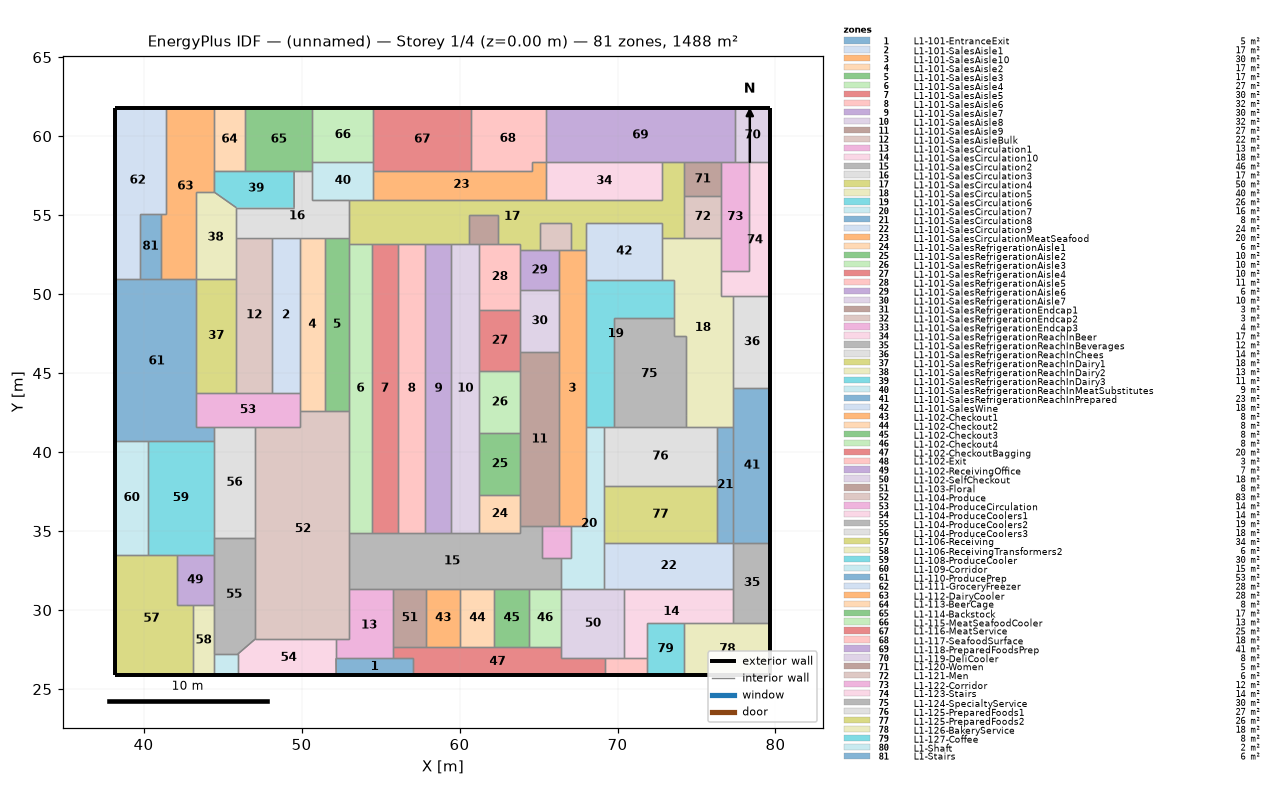
=== STOREY PLAN SPEC (per zone: floor XY polygon, exterior-wall plan segments, windows/doors) ===
zone 1: L1-101-EntranceExit  (5.2 m²)
  floor: (52.19, 25.88) (52.18, 26.95) (57.06, 26.95) (57.06, 25.88)
  exterior wall: (52.19, 25.88) – (57.06, 25.88)  [4.9 m]
  interior walls: 4
zone 2: L1-101-SalesAisle1  (17.4 m²)
  floor: (48.13, 43.77) (48.13, 53.58) (49.90, 53.58) (49.90, 43.77)
  interior walls: 4
zone 3: L1-101-SalesAisle10  (30.2 m²)
  floor: (66.27, 35.30) (66.27, 52.77) (68.00, 52.77) (68.00, 35.30)
  interior walls: 10
zone 4: L1-101-SalesAisle2  (17.4 m²)
  floor: (49.90, 42.58) (49.90, 53.58) (51.47, 53.58) (51.47, 42.58)
  interior walls: 5
zone 5: L1-101-SalesAisle3  (16.8 m²)
  floor: (51.47, 42.58) (51.47, 53.58) (53.00, 53.58) (53.00, 42.58)
  interior walls: 5
zone 6: L1-101-SalesAisle4  (26.5 m²)
  floor: (53.00, 34.87) (53.00, 53.19) (54.45, 53.19) (54.45, 34.87)
  interior walls: 5
zone 7: L1-101-SalesAisle5  (30.1 m²)
  floor: (54.45, 34.87) (54.45, 53.19) (56.10, 53.19) (56.10, 34.87)
  interior walls: 4
zone 8: L1-101-SalesAisle6  (32.0 m²)
  floor: (56.10, 34.87) (56.10, 53.19) (57.84, 53.19) (57.84, 34.87)
  interior walls: 4
zone 9: L1-101-SalesAisle7  (30.2 m²)
  floor: (57.84, 34.87) (57.84, 53.19) (59.49, 53.19) (59.49, 34.87)
  interior walls: 4
zone 10: L1-101-SalesAisle8  (32.0 m²)
  floor: (59.49, 34.87) (59.49, 53.19) (61.24, 53.19) (61.24, 34.87)
  interior walls: 9
zone 11: L1-101-SalesAisle9  (26.7 m²)
  floor: (63.86, 35.30) (63.86, 46.33) (66.27, 46.33) (66.27, 35.30)
  interior walls: 8
zone 12: L1-101-SalesAisleBulk  (22.1 m²)
  floor: (45.87, 43.77) (45.87, 53.58) (48.13, 53.58) (48.13, 43.77)
  interior walls: 5
zone 13: L1-101-SalesCirculation1  (13.4 m²)
  floor: (52.18, 26.95) (52.18, 28.16) (53.00, 28.16) (53.00, 31.36) (55.81, 31.36) (55.81, 26.95)
  interior walls: 7
zone 14: L1-101-SalesCirculation10  (18.0 m²)
  floor: (70.44, 26.95) (70.44, 31.36) (77.34, 31.36) (77.34, 29.21) (71.84, 29.21) (71.84, 26.95)
  interior walls: 7
zone 15: L1-101-SalesCirculation2  (45.7 m²)
  floor: (53.00, 31.36) (53.00, 34.87) (63.86, 34.87) (63.86, 35.30) (65.20, 35.30) (65.20, 33.28) (66.45, 33.28) (66.45, 31.36)
  interior walls: 18
zone 16: L1-101-SalesCirculation3  (17.4 m²)
  floor: (45.87, 53.58) (45.87, 55.47) (49.53, 55.47) (49.53, 57.81) (50.69, 57.81) (50.69, 55.99) (53.00, 55.99) (53.00, 53.58)
  interior walls: 11
zone 17: L1-101-SalesCirculation4  (50.5 m²)
  floor: (53.00, 53.19) (53.00, 55.99) (72.85, 55.99) (72.85, 58.34) (74.22, 58.34) (74.22, 53.58) (72.85, 53.58) (72.85, 54.53) (68.00, 54.53) (68.00, 52.77) (67.03, 52.77) (67.03, 54.53) (65.07, 54.53) (65.07, 52.77) (63.86, 52.77) (63.86, 53.19) (62.45, 53.19) (62.45, 55.02) (60.58, 55.02) (60.58, 53.19)
  interior walls: 28
zone 18: L1-101-SalesCirculation5  (39.8 m²)
  floor: (73.55, 47.37) (73.55, 50.90) (72.85, 50.90) (72.85, 53.58) (76.57, 53.58) (76.57, 49.87) (77.34, 49.87) (77.34, 41.61) (74.34, 41.61) (74.34, 47.37)
  interior walls: 16
zone 19: L1-101-SalesCirculation6  (25.7 m²)
  floor: (68.00, 41.61) (68.00, 50.90) (73.55, 50.90) (73.55, 48.46) (69.77, 48.46) (69.77, 41.61)
  interior walls: 8
zone 20: L1-101-SalesCirculation7  (16.5 m²)
  floor: (66.45, 31.36) (66.45, 33.28) (67.03, 33.28) (67.03, 35.30) (68.00, 35.30) (68.00, 41.61) (69.13, 41.61) (69.13, 31.36)
  interior walls: 10
zone 21: L1-101-SalesCirculation8  (7.7 m²)
  floor: (76.29, 34.25) (76.29, 41.61) (77.34, 41.61) (77.34, 34.25)
  interior walls: 5
zone 22: L1-101-SalesCirculation9  (23.7 m²)
  floor: (69.13, 31.36) (69.13, 34.25) (77.34, 34.25) (77.34, 31.36)
  interior walls: 6
zone 23: L1-101-SalesCirculationMeatSeafood  (20.4 m²)
  floor: (54.53, 55.99) (54.53, 57.81) (64.56, 57.81) (64.56, 58.34) (65.46, 58.34) (65.46, 55.99)
  interior walls: 7
zone 24: L1-101-SalesRefrigerationAisle1  (6.4 m²)
  floor: (61.24, 34.87) (61.24, 37.32) (63.86, 37.32) (63.86, 34.87)
  interior walls: 5
zone 25: L1-101-SalesRefrigerationAisle2  (10.1 m²)
  floor: (61.24, 37.32) (61.24, 41.19) (63.86, 41.19) (63.86, 37.32)
  interior walls: 4
zone 26: L1-101-SalesRefrigerationAisle3  (10.3 m²)
  floor: (61.24, 41.19) (61.24, 45.13) (63.86, 45.13) (63.86, 41.19)
  interior walls: 4
zone 27: L1-101-SalesRefrigerationAisle4  (10.1 m²)
  floor: (61.24, 45.13) (61.24, 49.00) (63.86, 49.00) (63.86, 45.13)
  interior walls: 5
zone 28: L1-101-SalesRefrigerationAisle5  (11.0 m²)
  floor: (61.24, 49.00) (61.24, 53.19) (63.86, 53.19) (63.86, 49.00)
  interior walls: 7
zone 29: L1-101-SalesRefrigerationAisle6  (6.0 m²)
  floor: (63.86, 50.27) (63.86, 52.77) (66.27, 52.77) (66.27, 50.27)
  interior walls: 5
zone 30: L1-101-SalesRefrigerationAisle7  (9.5 m²)
  floor: (63.86, 46.33) (63.86, 50.27) (66.27, 50.27) (66.27, 46.33)
  interior walls: 5
zone 31: L1-101-SalesRefrigerationEndcap1  (3.4 m²)
  floor: (60.58, 53.19) (60.58, 55.02) (62.45, 55.02) (62.45, 53.19)
  interior walls: 5
zone 32: L1-101-SalesRefrigerationEndcap2  (3.4 m²)
  floor: (65.07, 52.77) (65.07, 54.53) (67.03, 54.53) (67.03, 52.77)
  interior walls: 5
zone 33: L1-101-SalesRefrigerationEndcap3  (3.7 m²)
  floor: (65.20, 33.28) (65.20, 35.30) (67.03, 35.30) (67.03, 33.28)
  interior walls: 6
zone 34: L1-101-SalesRefrigerationReachInBeer  (17.3 m²)
  floor: (65.46, 55.99) (65.46, 58.34) (72.85, 58.34) (72.85, 55.99)
  interior walls: 4
zone 35: L1-101-SalesRefrigerationReachInBeverages  (11.8 m²)
  floor: (77.34, 29.21) (77.34, 34.25) (79.67, 34.25) (79.67, 29.21)
  exterior wall: (79.67, 29.21) – (79.67, 34.25)  [5.0 m]
  interior walls: 4
zone 36: L1-101-SalesRefrigerationReachInChees  (13.5 m²)
  floor: (77.34, 44.08) (77.34, 49.87) (79.67, 49.87) (79.67, 44.08)
  exterior wall: (79.67, 44.08) – (79.67, 49.87)  [5.8 m]
  interior walls: 3
zone 37: L1-101-SalesRefrigerationReachInDairy1  (18.4 m²)
  floor: (43.31, 43.77) (43.31, 50.96) (45.87, 50.96) (45.87, 43.77)
  interior walls: 4
zone 38: L1-101-SalesRefrigerationReachInDairy2  (13.4 m²)
  floor: (43.31, 50.96) (43.31, 56.48) (44.44, 56.48) (45.87, 55.47) (45.87, 50.96)
  interior walls: 6
zone 39: L1-101-SalesRefrigerationReachInDairy3  (11.2 m²)
  floor: (44.44, 56.48) (44.44, 57.81) (49.53, 57.81) (49.53, 55.47) (45.87, 55.47)
  interior walls: 6
zone 40: L1-101-SalesRefrigerationReachInMeatSubstitutes  (9.1 m²)
  floor: (50.69, 55.99) (50.69, 58.37) (54.53, 58.37) (54.53, 55.99)
  interior walls: 7
zone 41: L1-101-SalesRefrigerationReachInPrepared  (23.0 m²)
  floor: (77.34, 34.25) (77.34, 44.08) (79.67, 44.08) (79.67, 34.25)
  exterior wall: (79.67, 34.25) – (79.67, 44.08)  [9.8 m]
  interior walls: 4
zone 42: L1-101-SalesWine  (17.6 m²)
  floor: (68.00, 50.90) (68.00, 54.53) (72.85, 54.53) (72.85, 50.90)
  interior walls: 6
zone 43: L1-102-Checkout1  (8.0 m²)
  floor: (57.88, 27.65) (57.88, 31.36) (60.05, 31.36) (60.05, 27.65)
  interior walls: 4
zone 44: L1-102-Checkout2  (8.0 m²)
  floor: (60.05, 27.65) (60.05, 31.36) (62.21, 31.36) (62.21, 27.65)
  interior walls: 4
zone 45: L1-102-Checkout3  (8.0 m²)
  floor: (62.21, 27.65) (62.21, 31.36) (64.37, 31.36) (64.37, 27.65)
  interior walls: 4
zone 46: L1-102-Checkout4  (7.7 m²)
  floor: (64.37, 27.65) (64.37, 31.36) (66.45, 31.36) (66.45, 27.65)
  interior walls: 4
zone 47: L1-102-CheckoutBagging  (20.4 m²)
  floor: (57.06, 25.88) (57.06, 26.95) (55.81, 26.95) (55.81, 27.65) (66.45, 27.65) (66.45, 26.95) (69.19, 26.95) (69.19, 25.88)
  exterior wall: (57.06, 25.88) – (69.19, 25.88)  [12.1 m]
  interior walls: 11
zone 48: L1-102-Exit  (2.8 m²)
  floor: (69.19, 25.88) (69.19, 26.95) (71.84, 26.95) (71.84, 25.88)
  exterior wall: (69.19, 25.88) – (71.84, 25.88)  [2.7 m]
  interior walls: 4
zone 49: L1-102-ReceivingOffice  (7.5 m²)
  floor: (42.09, 30.31) (42.09, 33.50) (44.44, 33.50) (44.44, 30.31)
  interior walls: 5
zone 50: L1-102-SelfCheckout  (17.6 m²)
  floor: (66.45, 26.95) (66.45, 31.36) (70.44, 31.36) (70.44, 26.95)
  interior walls: 7
zone 51: L1-103-Floral  (7.7 m²)
  floor: (55.81, 27.65) (55.81, 31.36) (57.88, 31.36) (57.88, 27.65)
  interior walls: 4
zone 52: L1-104-Produce  (82.8 m²)
  floor: (47.06, 28.16) (47.06, 41.57) (49.90, 41.57) (49.90, 42.58) (53.00, 42.58) (53.00, 28.16)
  interior walls: 11
zone 53: L1-104-ProduceCirculation  (14.4 m²)
  floor: (43.31, 41.57) (43.31, 43.77) (49.90, 43.77) (49.90, 41.57)
  interior walls: 9
zone 54: L1-104-ProduceCoolers1  (13.7 m²)
  floor: (45.97, 25.88) (45.97, 27.22) (47.06, 28.16) (52.18, 28.16) (52.19, 25.88)
  exterior wall: (45.97, 25.88) – (52.19, 25.88)  [6.2 m]
  interior walls: 5
zone 55: L1-104-ProduceCoolers2  (18.7 m²)
  floor: (44.44, 27.22) (44.44, 34.57) (47.06, 34.57) (47.06, 28.16) (45.97, 27.22)
  interior walls: 7
zone 56: L1-104-ProduceCoolers3  (18.3 m²)
  floor: (44.44, 34.57) (44.44, 41.57) (47.06, 41.57) (47.06, 34.57)
  interior walls: 5
zone 57: L1-106-Receiving  (34.2 m²)
  floor: (38.22, 25.88) (38.22, 33.50) (42.09, 33.50) (42.09, 30.31) (43.15, 30.31) (43.15, 25.88)
  exterior wall: (38.22, 33.50) – (38.22, 25.88)  [7.6 m]
  exterior wall: (38.22, 25.88) – (43.15, 25.88)  [4.9 m]
  interior walls: 5
zone 58: L1-106-ReceivingTransformers2  (5.7 m²)
  floor: (43.15, 25.88) (43.15, 30.31) (44.44, 30.31) (44.44, 25.88)
  exterior wall: (43.15, 25.88) – (44.44, 25.88)  [1.3 m]
  interior walls: 4
zone 59: L1-108-ProduceCooler  (30.2 m²)
  floor: (40.26, 33.50) (40.26, 40.72) (44.44, 40.72) (44.44, 33.50)
  interior walls: 6
zone 60: L1-109-Corridor  (14.7 m²)
  floor: (38.22, 33.50) (38.22, 40.72) (40.26, 40.72) (40.26, 33.50)
  exterior wall: (38.22, 40.72) – (38.22, 33.50)  [7.2 m]
  interior walls: 3
zone 61: L1-110-ProducePrep  (53.1 m²)
  floor: (38.22, 40.72) (38.22, 50.96) (43.31, 50.96) (43.31, 41.57) (44.44, 41.57) (44.44, 40.72)
  exterior wall: (38.22, 50.96) – (38.22, 40.72)  [10.2 m]
  interior walls: 9
zone 62: L1-111-GroceryFreezer  (27.6 m²)
  floor: (38.22, 50.96) (38.22, 61.78) (41.40, 61.78) (41.40, 55.08) (39.75, 55.08) (39.75, 50.96)
  exterior wall: (41.40, 61.78) – (38.22, 61.78)  [3.2 m]
  exterior wall: (38.22, 61.78) – (38.22, 50.96)  [10.8 m]
  interior walls: 5
zone 63: L1-112-DairyCooler  (27.8 m²)
  floor: (41.12, 50.96) (41.12, 55.08) (41.40, 55.08) (41.40, 61.78) (44.44, 61.78) (44.44, 56.48) (43.31, 56.48) (43.31, 50.96)
  exterior wall: (44.44, 61.78) – (41.40, 61.78)  [3.0 m]
  interior walls: 8
zone 64: L1-113-BeerCage  (7.8 m²)
  floor: (44.44, 57.81) (44.44, 61.78) (46.42, 61.78) (46.42, 57.81)
  exterior wall: (46.42, 61.78) – (44.44, 61.78)  [2.0 m]
  interior walls: 3
zone 65: L1-114-Backstock  (16.9 m²)
  floor: (46.42, 57.81) (46.42, 61.78) (50.69, 61.78) (50.69, 57.81)
  exterior wall: (50.69, 61.78) – (46.42, 61.78)  [4.3 m]
  interior walls: 5
zone 66: L1-115-MeatSeafoodCooler  (13.1 m²)
  floor: (50.69, 58.37) (50.69, 61.78) (54.53, 61.78) (54.53, 58.37)
  exterior wall: (54.53, 61.78) – (50.69, 61.78)  [3.8 m]
  interior walls: 3
zone 67: L1-116-MeatService  (24.7 m²)
  floor: (54.53, 57.81) (54.53, 61.78) (60.74, 61.78) (60.74, 57.81)
  exterior wall: (60.74, 61.78) – (54.53, 61.78)  [6.2 m]
  interior walls: 4
zone 68: L1-117-SeafoodSurface  (18.3 m²)
  floor: (60.74, 57.81) (60.74, 61.78) (65.46, 61.78) (65.46, 58.34) (64.56, 58.34) (64.56, 57.81)
  exterior wall: (65.46, 61.78) – (60.74, 61.78)  [4.7 m]
  interior walls: 5
zone 69: L1-118-PreparedFoodsPrep  (41.2 m²)
  floor: (65.46, 58.34) (65.46, 61.78) (77.42, 61.78) (77.42, 58.34)
  exterior wall: (77.42, 61.78) – (65.46, 61.78)  [12.0 m]
  interior walls: 6
zone 70: L1-119-DeliCooler  (7.8 m²)
  floor: (77.42, 58.34) (77.42, 61.78) (79.67, 61.78) (79.67, 58.34)
  exterior wall: (79.67, 58.34) – (79.67, 61.78)  [3.4 m]
  exterior wall: (79.67, 61.78) – (77.42, 61.78)  [2.3 m]
  interior walls: 3
zone 71: L1-120-Women  (5.0 m²)
  floor: (74.22, 56.22) (74.22, 58.34) (76.57, 58.34) (76.57, 56.22)
  interior walls: 4
zone 72: L1-121-Men  (6.2 m²)
  floor: (74.22, 53.58) (74.22, 56.22) (76.57, 56.22) (76.57, 53.58)
  interior walls: 4
zone 73: L1-122-Corridor  (12.2 m²)
  floor: (76.57, 51.44) (76.57, 58.34) (78.33, 58.34) (78.33, 51.44)
  interior walls: 7
zone 74: L1-123-Stairs  (14.2 m²)
  floor: (76.57, 49.87) (76.57, 51.44) (78.33, 51.44) (78.33, 58.34) (79.67, 58.34) (79.67, 49.87)
  exterior wall: (79.67, 49.87) – (79.67, 58.34)  [8.5 m]
  interior walls: 6
zone 75: L1-124-SpecialtyService  (30.5 m²)
  floor: (69.77, 41.61) (69.77, 48.46) (73.55, 48.46) (73.55, 47.37) (74.34, 47.37) (74.34, 41.61)
  interior walls: 7
zone 76: L1-125-PreparedFoods1  (26.9 m²)
  floor: (69.13, 37.86) (69.13, 41.61) (76.29, 41.61) (76.29, 37.86)
  interior walls: 6
zone 77: L1-125-PreparedFoods2  (25.9 m²)
  floor: (69.13, 34.25) (69.13, 37.86) (76.29, 37.86) (76.29, 34.25)
  interior walls: 4
zone 78: L1-126-BakeryService  (18.1 m²)
  floor: (74.23, 25.88) (74.23, 29.21) (79.67, 29.21) (79.67, 25.88)
  exterior wall: (74.23, 25.88) – (79.67, 25.88)  [5.4 m]
  exterior wall: (79.67, 25.88) – (79.67, 29.21)  [3.3 m]
  interior walls: 3
zone 79: L1-127-Coffee  (7.9 m²)
  floor: (71.84, 25.88) (71.84, 29.21) (74.23, 29.21) (74.23, 25.88)
  exterior wall: (71.84, 25.88) – (74.23, 25.88)  [2.4 m]
  interior walls: 4
zone 80: L1-Shaft  (2.0 m²)
  floor: (44.44, 25.88) (44.44, 27.22) (45.97, 27.22) (45.97, 25.88)
  exterior wall: (44.44, 25.88) – (45.97, 25.88)  [1.5 m]
  interior walls: 3
zone 81: L1-Stairs  (5.6 m²)
  floor: (39.75, 50.96) (39.75, 55.08) (41.12, 55.08) (41.12, 50.96)
  interior walls: 4

=== DERIVED (storey summary) ===
Building: (unnamed)
Storey: 1 of 4  (floor level z = 0.00 m)
Storey gross floor area: 1488.4 m²
Zones on this storey: 81
  - L1-101-EntranceExit: floor 5.2 m²; exterior wall 4.9 m (10.4 m²); WWR 0.0%
  - L1-101-SalesAisle1: floor 17.4 m²
  - L1-101-SalesAisle10: floor 30.2 m²
  - L1-101-SalesAisle2: floor 17.4 m²
  - L1-101-SalesAisle3: floor 16.8 m²
  - L1-101-SalesAisle4: floor 26.5 m²
  - L1-101-SalesAisle5: floor 30.1 m²
  - L1-101-SalesAisle6: floor 32.0 m²
  - L1-101-SalesAisle7: floor 30.2 m²
  - L1-101-SalesAisle8: floor 32.0 m²
  - L1-101-SalesAisle9: floor 26.7 m²
  - L1-101-SalesAisleBulk: floor 22.1 m²
  - L1-101-SalesCirculation1: floor 13.4 m²
  - L1-101-SalesCirculation10: floor 18.0 m²
  - L1-101-SalesCirculation2: floor 45.7 m²
  - L1-101-SalesCirculation3: floor 17.4 m²
  - L1-101-SalesCirculation4: floor 50.5 m²
  - L1-101-SalesCirculation5: floor 39.8 m²
  - L1-101-SalesCirculation6: floor 25.7 m²
  - L1-101-SalesCirculation7: floor 16.5 m²
  - L1-101-SalesCirculation8: floor 7.7 m²
  - L1-101-SalesCirculation9: floor 23.7 m²
  - L1-101-SalesCirculationMeatSeafood: floor 20.4 m²
  - L1-101-SalesRefrigerationAisle1: floor 6.4 m²
  - L1-101-SalesRefrigerationAisle2: floor 10.1 m²
  - L1-101-SalesRefrigerationAisle3: floor 10.3 m²
  - L1-101-SalesRefrigerationAisle4: floor 10.1 m²
  - L1-101-SalesRefrigerationAisle5: floor 11.0 m²
  - L1-101-SalesRefrigerationAisle6: floor 6.0 m²
  - L1-101-SalesRefrigerationAisle7: floor 9.5 m²
  - L1-101-SalesRefrigerationEndcap1: floor 3.4 m²
  - L1-101-SalesRefrigerationEndcap2: floor 3.4 m²
  - L1-101-SalesRefrigerationEndcap3: floor 3.7 m²
  - L1-101-SalesRefrigerationReachInBeer: floor 17.3 m²
  - L1-101-SalesRefrigerationReachInBeverages: floor 11.8 m²; exterior wall 5.0 m (10.7 m²); WWR 0.0%
  - L1-101-SalesRefrigerationReachInChees: floor 13.5 m²; exterior wall 5.8 m (12.4 m²); WWR 0.0%
  - L1-101-SalesRefrigerationReachInDairy1: floor 18.4 m²
  - L1-101-SalesRefrigerationReachInDairy2: floor 13.4 m²
  - L1-101-SalesRefrigerationReachInDairy3: floor 11.2 m²
  - L1-101-SalesRefrigerationReachInMeatSubstitutes: floor 9.1 m²
  - L1-101-SalesRefrigerationReachInPrepared: floor 23.0 m²; exterior wall 9.8 m (21.0 m²); WWR 0.0%
  - L1-101-SalesWine: floor 17.6 m²
  - L1-102-Checkout1: floor 8.0 m²
  - L1-102-Checkout2: floor 8.0 m²
  - L1-102-Checkout3: floor 8.0 m²
  - L1-102-Checkout4: floor 7.7 m²
  - L1-102-CheckoutBagging: floor 20.4 m²; exterior wall 12.1 m (25.9 m²); WWR 0.0%
  - L1-102-Exit: floor 2.8 m²; exterior wall 2.7 m (5.7 m²); WWR 0.0%
  - L1-102-ReceivingOffice: floor 7.5 m²
  - L1-102-SelfCheckout: floor 17.6 m²
  - L1-103-Floral: floor 7.7 m²
  - L1-104-Produce: floor 82.8 m²
  - L1-104-ProduceCirculation: floor 14.4 m²
  - L1-104-ProduceCoolers1: floor 13.7 m²; exterior wall 6.2 m (13.3 m²); WWR 0.0%
  - L1-104-ProduceCoolers2: floor 18.7 m²
  - L1-104-ProduceCoolers3: floor 18.3 m²
  - L1-106-Receiving: floor 34.2 m²; exterior wall 12.5 m (26.8 m²); WWR 0.0%
  - L1-106-ReceivingTransformers2: floor 5.7 m²; exterior wall 1.3 m (2.8 m²); WWR 0.0%
  - L1-108-ProduceCooler: floor 30.2 m²
  - L1-109-Corridor: floor 14.7 m²; exterior wall 7.2 m (15.4 m²); WWR 0.0%
  - L1-110-ProducePrep: floor 53.1 m²; exterior wall 10.2 m (21.9 m²); WWR 0.0%
  - L1-111-GroceryFreezer: floor 27.6 m²; exterior wall 14.0 m (29.9 m²); WWR 0.0%
  - L1-112-DairyCooler: floor 27.8 m²; exterior wall 3.0 m (6.5 m²); WWR 0.0%
  - L1-113-BeerCage: floor 7.8 m²; exterior wall 2.0 m (4.2 m²); WWR 0.0%
  - L1-114-Backstock: floor 16.9 m²; exterior wall 4.3 m (9.1 m²); WWR 0.0%
  - L1-115-MeatSeafoodCooler: floor 13.1 m²; exterior wall 3.8 m (8.2 m²); WWR 0.0%
  - L1-116-MeatService: floor 24.7 m²; exterior wall 6.2 m (13.2 m²); WWR 0.0%
  - L1-117-SeafoodSurface: floor 18.3 m²; exterior wall 4.7 m (10.1 m²); WWR 0.0%
  - L1-118-PreparedFoodsPrep: floor 41.2 m²; exterior wall 12.0 m (25.5 m²); WWR 0.0%
  - L1-119-DeliCooler: floor 7.8 m²; exterior wall 5.7 m (12.2 m²); WWR 0.0%
  - L1-120-Women: floor 5.0 m²
  - L1-121-Men: floor 6.2 m²
  - L1-122-Corridor: floor 12.2 m²
  - L1-123-Stairs: floor 14.2 m²; exterior wall 8.5 m (18.1 m²); WWR 0.0%
  - L1-124-SpecialtyService: floor 30.5 m²
  - L1-125-PreparedFoods1: floor 26.9 m²
  - L1-125-PreparedFoods2: floor 25.9 m²
  - L1-126-BakeryService: floor 18.1 m²; exterior wall 8.8 m (18.7 m²); WWR 0.0%
  - L1-127-Coffee: floor 7.9 m²; exterior wall 2.4 m (5.1 m²); WWR 0.0%
  - L1-Shaft: floor 2.0 m²; exterior wall 1.5 m (3.2 m²); WWR 0.0%
  - L1-Stairs: floor 5.6 m²
Zone adjacency (shared interzone walls):
  - L1-101-EntranceExit ↔ L1-101-SalesCirculation1
  - L1-101-EntranceExit ↔ L1-102-CheckoutBagging
  - L1-101-EntranceExit ↔ L1-104-ProduceCoolers1
  - L1-101-SalesAisle1 ↔ L1-101-SalesAisle2
  - L1-101-SalesAisle1 ↔ L1-101-SalesAisleBulk
  - L1-101-SalesAisle1 ↔ L1-101-SalesCirculation3
  - L1-101-SalesAisle1 ↔ L1-104-ProduceCirculation
  - L1-101-SalesAisle10 ↔ L1-101-SalesAisle9
  - L1-101-SalesAisle10 ↔ L1-101-SalesCirculation4
  - L1-101-SalesAisle10 ↔ L1-101-SalesCirculation6
  - L1-101-SalesAisle10 ↔ L1-101-SalesCirculation7
  - L1-101-SalesAisle10 ↔ L1-101-SalesRefrigerationAisle6
  - L1-101-SalesAisle10 ↔ L1-101-SalesRefrigerationAisle7
  - L1-101-SalesAisle10 ↔ L1-101-SalesRefrigerationEndcap2
  - L1-101-SalesAisle10 ↔ L1-101-SalesRefrigerationEndcap3
  - L1-101-SalesAisle10 ↔ L1-101-SalesWine
  - L1-101-SalesAisle2 ↔ L1-101-SalesAisle3
  - L1-101-SalesAisle2 ↔ L1-101-SalesCirculation3
  - L1-101-SalesAisle2 ↔ L1-104-Produce
  - L1-101-SalesAisle2 ↔ L1-104-ProduceCirculation
  - L1-101-SalesAisle3 ↔ L1-101-SalesAisle4
  - L1-101-SalesAisle3 ↔ L1-101-SalesCirculation3
  - L1-101-SalesAisle3 ↔ L1-101-SalesCirculation4
  - L1-101-SalesAisle3 ↔ L1-104-Produce
  - L1-101-SalesAisle4 ↔ L1-101-SalesAisle5
  - L1-101-SalesAisle4 ↔ L1-101-SalesCirculation2
  - L1-101-SalesAisle4 ↔ L1-101-SalesCirculation4
  - L1-101-SalesAisle4 ↔ L1-104-Produce
  - L1-101-SalesAisle5 ↔ L1-101-SalesAisle6
  - L1-101-SalesAisle5 ↔ L1-101-SalesCirculation2
  - L1-101-SalesAisle5 ↔ L1-101-SalesCirculation4
  - L1-101-SalesAisle6 ↔ L1-101-SalesAisle7
  - L1-101-SalesAisle6 ↔ L1-101-SalesCirculation2
  - L1-101-SalesAisle6 ↔ L1-101-SalesCirculation4
  - L1-101-SalesAisle7 ↔ L1-101-SalesAisle8
  - L1-101-SalesAisle7 ↔ L1-101-SalesCirculation2
  - L1-101-SalesAisle7 ↔ L1-101-SalesCirculation4
  - L1-101-SalesAisle8 ↔ L1-101-SalesCirculation2
  - L1-101-SalesAisle8 ↔ L1-101-SalesCirculation4
  - L1-101-SalesAisle8 ↔ L1-101-SalesRefrigerationAisle1
  - L1-101-SalesAisle8 ↔ L1-101-SalesRefrigerationAisle2
  - L1-101-SalesAisle8 ↔ L1-101-SalesRefrigerationAisle3
  - L1-101-SalesAisle8 ↔ L1-101-SalesRefrigerationAisle4
  - L1-101-SalesAisle8 ↔ L1-101-SalesRefrigerationAisle5
  - L1-101-SalesAisle8 ↔ L1-101-SalesRefrigerationEndcap1
  - L1-101-SalesAisle9 ↔ L1-101-SalesCirculation2
  - L1-101-SalesAisle9 ↔ L1-101-SalesRefrigerationAisle1
  - L1-101-SalesAisle9 ↔ L1-101-SalesRefrigerationAisle2
  - L1-101-SalesAisle9 ↔ L1-101-SalesRefrigerationAisle3
  - L1-101-SalesAisle9 ↔ L1-101-SalesRefrigerationAisle4
  - L1-101-SalesAisle9 ↔ L1-101-SalesRefrigerationAisle7
  - L1-101-SalesAisle9 ↔ L1-101-SalesRefrigerationEndcap3
  - L1-101-SalesAisleBulk ↔ L1-101-SalesCirculation3
  - L1-101-SalesAisleBulk ↔ L1-101-SalesRefrigerationReachInDairy1
  - L1-101-SalesAisleBulk ↔ L1-101-SalesRefrigerationReachInDairy2
  - L1-101-SalesAisleBulk ↔ L1-104-ProduceCirculation
  - L1-101-SalesCirculation1 ↔ L1-101-SalesCirculation2
  - L1-101-SalesCirculation1 ↔ L1-102-CheckoutBagging
  - L1-101-SalesCirculation1 ↔ L1-103-Floral
  - L1-101-SalesCirculation1 ↔ L1-104-Produce
  - L1-101-SalesCirculation1 ↔ L1-104-ProduceCoolers1
  - L1-101-SalesCirculation10 ↔ L1-101-SalesCirculation9
  - L1-101-SalesCirculation10 ↔ L1-101-SalesRefrigerationReachInBeverages
  - L1-101-SalesCirculation10 ↔ L1-102-Exit
  - L1-101-SalesCirculation10 ↔ L1-102-SelfCheckout
  - L1-101-SalesCirculation10 ↔ L1-126-BakeryService
  - L1-101-SalesCirculation10 ↔ L1-127-Coffee
  - L1-101-SalesCirculation2 ↔ L1-101-SalesCirculation7
  - L1-101-SalesCirculation2 ↔ L1-101-SalesRefrigerationAisle1
  - L1-101-SalesCirculation2 ↔ L1-101-SalesRefrigerationEndcap3
  - L1-101-SalesCirculation2 ↔ L1-102-Checkout1
  - L1-101-SalesCirculation2 ↔ L1-102-Checkout2
  - L1-101-SalesCirculation2 ↔ L1-102-Checkout3
  - L1-101-SalesCirculation2 ↔ L1-102-Checkout4
  - L1-101-SalesCirculation2 ↔ L1-103-Floral
  - L1-101-SalesCirculation2 ↔ L1-104-Produce
  - L1-101-SalesCirculation3 ↔ L1-101-SalesCirculation4
  - L1-101-SalesCirculation3 ↔ L1-101-SalesRefrigerationReachInDairy2
  - L1-101-SalesCirculation3 ↔ L1-101-SalesRefrigerationReachInDairy3
  - L1-101-SalesCirculation3 ↔ L1-101-SalesRefrigerationReachInMeatSubstitutes
  - L1-101-SalesCirculation3 ↔ L1-114-Backstock
  - L1-101-SalesCirculation4 ↔ L1-101-SalesCirculation5
  - L1-101-SalesCirculation4 ↔ L1-101-SalesCirculationMeatSeafood
  - L1-101-SalesCirculation4 ↔ L1-101-SalesRefrigerationAisle5
  - L1-101-SalesCirculation4 ↔ L1-101-SalesRefrigerationAisle6
  - L1-101-SalesCirculation4 ↔ L1-101-SalesRefrigerationEndcap1
  - L1-101-SalesCirculation4 ↔ L1-101-SalesRefrigerationEndcap2
  - L1-101-SalesCirculation4 ↔ L1-101-SalesRefrigerationReachInBeer
  - L1-101-SalesCirculation4 ↔ L1-101-SalesRefrigerationReachInMeatSubstitutes
  - L1-101-SalesCirculation4 ↔ L1-101-SalesWine
  - L1-101-SalesCirculation4 ↔ L1-118-PreparedFoodsPrep
  - L1-101-SalesCirculation4 ↔ L1-120-Women
  - L1-101-SalesCirculation4 ↔ L1-121-Men
  - L1-101-SalesCirculation5 ↔ L1-101-SalesCirculation6
  - L1-101-SalesCirculation5 ↔ L1-101-SalesCirculation8
  - L1-101-SalesCirculation5 ↔ L1-101-SalesRefrigerationReachInChees
  - L1-101-SalesCirculation5 ↔ L1-101-SalesRefrigerationReachInPrepared
  - L1-101-SalesCirculation5 ↔ L1-101-SalesWine
  - L1-101-SalesCirculation5 ↔ L1-121-Men
  - L1-101-SalesCirculation5 ↔ L1-122-Corridor
  - L1-101-SalesCirculation5 ↔ L1-123-Stairs
  - L1-101-SalesCirculation5 ↔ L1-124-SpecialtyService
  - L1-101-SalesCirculation5 ↔ L1-125-PreparedFoods1
  - L1-101-SalesCirculation6 ↔ L1-101-SalesCirculation7
  - L1-101-SalesCirculation6 ↔ L1-101-SalesWine
  - L1-101-SalesCirculation6 ↔ L1-124-SpecialtyService
  - L1-101-SalesCirculation6 ↔ L1-125-PreparedFoods1
  - L1-101-SalesCirculation7 ↔ L1-101-SalesCirculation9
  - L1-101-SalesCirculation7 ↔ L1-101-SalesRefrigerationEndcap3
  - L1-101-SalesCirculation7 ↔ L1-102-SelfCheckout
  - L1-101-SalesCirculation7 ↔ L1-125-PreparedFoods1
  - L1-101-SalesCirculation7 ↔ L1-125-PreparedFoods2
  - L1-101-SalesCirculation8 ↔ L1-101-SalesCirculation9
  - L1-101-SalesCirculation8 ↔ L1-101-SalesRefrigerationReachInPrepared
  - L1-101-SalesCirculation8 ↔ L1-125-PreparedFoods1
  - L1-101-SalesCirculation8 ↔ L1-125-PreparedFoods2
  - L1-101-SalesCirculation9 ↔ L1-101-SalesRefrigerationReachInBeverages
  - L1-101-SalesCirculation9 ↔ L1-102-SelfCheckout
  - L1-101-SalesCirculation9 ↔ L1-125-PreparedFoods2
  - L1-101-SalesCirculationMeatSeafood ↔ L1-101-SalesRefrigerationReachInBeer
  - L1-101-SalesCirculationMeatSeafood ↔ L1-101-SalesRefrigerationReachInMeatSubstitutes
  - L1-101-SalesCirculationMeatSeafood ↔ L1-116-MeatService
  - L1-101-SalesCirculationMeatSeafood ↔ L1-117-SeafoodSurface
  - L1-101-SalesRefrigerationAisle1 ↔ L1-101-SalesRefrigerationAisle2
  - L1-101-SalesRefrigerationAisle2 ↔ L1-101-SalesRefrigerationAisle3
  - L1-101-SalesRefrigerationAisle3 ↔ L1-101-SalesRefrigerationAisle4
  - L1-101-SalesRefrigerationAisle4 ↔ L1-101-SalesRefrigerationAisle5
  - L1-101-SalesRefrigerationAisle4 ↔ L1-101-SalesRefrigerationAisle7
  - L1-101-SalesRefrigerationAisle5 ↔ L1-101-SalesRefrigerationAisle6
  - L1-101-SalesRefrigerationAisle5 ↔ L1-101-SalesRefrigerationAisle7
  - L1-101-SalesRefrigerationAisle5 ↔ L1-101-SalesRefrigerationEndcap1
  - L1-101-SalesRefrigerationAisle6 ↔ L1-101-SalesRefrigerationAisle7
  - L1-101-SalesRefrigerationAisle6 ↔ L1-101-SalesRefrigerationEndcap2
  - L1-101-SalesRefrigerationReachInBeer ↔ L1-118-PreparedFoodsPrep
  - L1-101-SalesRefrigerationReachInBeverages ↔ L1-101-SalesRefrigerationReachInPrepared
  - L1-101-SalesRefrigerationReachInBeverages ↔ L1-126-BakeryService
  - L1-101-SalesRefrigerationReachInChees ↔ L1-101-SalesRefrigerationReachInPrepared
  - L1-101-SalesRefrigerationReachInChees ↔ L1-123-Stairs
  - L1-101-SalesRefrigerationReachInDairy1 ↔ L1-101-SalesRefrigerationReachInDairy2
  - L1-101-SalesRefrigerationReachInDairy1 ↔ L1-104-ProduceCirculation
  - L1-101-SalesRefrigerationReachInDairy1 ↔ L1-110-ProducePrep
  - L1-101-SalesRefrigerationReachInDairy2 ↔ L1-101-SalesRefrigerationReachInDairy3
  - L1-101-SalesRefrigerationReachInDairy2 ↔ L1-112-DairyCooler
  - L1-101-SalesRefrigerationReachInDairy3 ↔ L1-112-DairyCooler
  - L1-101-SalesRefrigerationReachInDairy3 ↔ L1-113-BeerCage
  - L1-101-SalesRefrigerationReachInDairy3 ↔ L1-114-Backstock
  - L1-101-SalesRefrigerationReachInMeatSubstitutes ↔ L1-114-Backstock
  - L1-101-SalesRefrigerationReachInMeatSubstitutes ↔ L1-115-MeatSeafoodCooler
  - L1-101-SalesRefrigerationReachInMeatSubstitutes ↔ L1-116-MeatService
  - L1-102-Checkout1 ↔ L1-102-Checkout2
  - L1-102-Checkout1 ↔ L1-102-CheckoutBagging
  - L1-102-Checkout1 ↔ L1-103-Floral
  - L1-102-Checkout2 ↔ L1-102-Checkout3
  - L1-102-Checkout2 ↔ L1-102-CheckoutBagging
  - L1-102-Checkout3 ↔ L1-102-Checkout4
  - L1-102-Checkout3 ↔ L1-102-CheckoutBagging
  - L1-102-Checkout4 ↔ L1-102-CheckoutBagging
  - L1-102-Checkout4 ↔ L1-102-SelfCheckout
  - L1-102-CheckoutBagging ↔ L1-102-Exit
  - L1-102-CheckoutBagging ↔ L1-102-SelfCheckout
  - L1-102-CheckoutBagging ↔ L1-103-Floral
  - L1-102-Exit ↔ L1-102-SelfCheckout
  - L1-102-Exit ↔ L1-127-Coffee
  - L1-102-ReceivingOffice ↔ L1-104-ProduceCoolers2
  - L1-102-ReceivingOffice ↔ L1-106-Receiving
  - L1-102-ReceivingOffice ↔ L1-106-ReceivingTransformers2
  - L1-102-ReceivingOffice ↔ L1-108-ProduceCooler
  - L1-104-Produce ↔ L1-104-ProduceCirculation
  - L1-104-Produce ↔ L1-104-ProduceCoolers1
  - L1-104-Produce ↔ L1-104-ProduceCoolers2
  - L1-104-Produce ↔ L1-104-ProduceCoolers3
  - L1-104-ProduceCirculation ↔ L1-104-ProduceCoolers3
  - L1-104-ProduceCirculation ↔ L1-110-ProducePrep
  - L1-104-ProduceCoolers1 ↔ L1-104-ProduceCoolers2
  - L1-104-ProduceCoolers1 ↔ L1-Shaft
  - L1-104-ProduceCoolers2 ↔ L1-104-ProduceCoolers3
  - L1-104-ProduceCoolers2 ↔ L1-106-ReceivingTransformers2
  - L1-104-ProduceCoolers2 ↔ L1-108-ProduceCooler
  - L1-104-ProduceCoolers2 ↔ L1-Shaft
  - L1-104-ProduceCoolers3 ↔ L1-108-ProduceCooler
  - L1-104-ProduceCoolers3 ↔ L1-110-ProducePrep
  - L1-106-Receiving ↔ L1-106-ReceivingTransformers2
  - L1-106-Receiving ↔ L1-108-ProduceCooler
  - L1-106-Receiving ↔ L1-109-Corridor
  - L1-106-ReceivingTransformers2 ↔ L1-Shaft
  - L1-108-ProduceCooler ↔ L1-109-Corridor
  - L1-108-ProduceCooler ↔ L1-110-ProducePrep
  - L1-109-Corridor ↔ L1-110-ProducePrep
  - L1-110-ProducePrep ↔ L1-111-GroceryFreezer
  - L1-110-ProducePrep ↔ L1-112-DairyCooler
  - L1-110-ProducePrep ↔ L1-Stairs
  - L1-111-GroceryFreezer ↔ L1-112-DairyCooler
  - L1-111-GroceryFreezer ↔ L1-Stairs
  - L1-112-DairyCooler ↔ L1-113-BeerCage
  - L1-112-DairyCooler ↔ L1-Stairs
  - L1-113-BeerCage ↔ L1-114-Backstock
  - L1-114-Backstock ↔ L1-115-MeatSeafoodCooler
  - L1-115-MeatSeafoodCooler ↔ L1-116-MeatService
  - L1-116-MeatService ↔ L1-117-SeafoodSurface
  - L1-117-SeafoodSurface ↔ L1-118-PreparedFoodsPrep
  - L1-118-PreparedFoodsPrep ↔ L1-119-DeliCooler
  - L1-118-PreparedFoodsPrep ↔ L1-120-Women
  - L1-118-PreparedFoodsPrep ↔ L1-122-Corridor
  - L1-119-DeliCooler ↔ L1-122-Corridor
  - L1-119-DeliCooler ↔ L1-123-Stairs
  - L1-120-Women ↔ L1-121-Men
  - L1-120-Women ↔ L1-122-Corridor
  - L1-121-Men ↔ L1-122-Corridor
  - L1-122-Corridor ↔ L1-123-Stairs
  - L1-124-SpecialtyService ↔ L1-125-PreparedFoods1
  - L1-125-PreparedFoods1 ↔ L1-125-PreparedFoods2
  - L1-126-BakeryService ↔ L1-127-Coffee